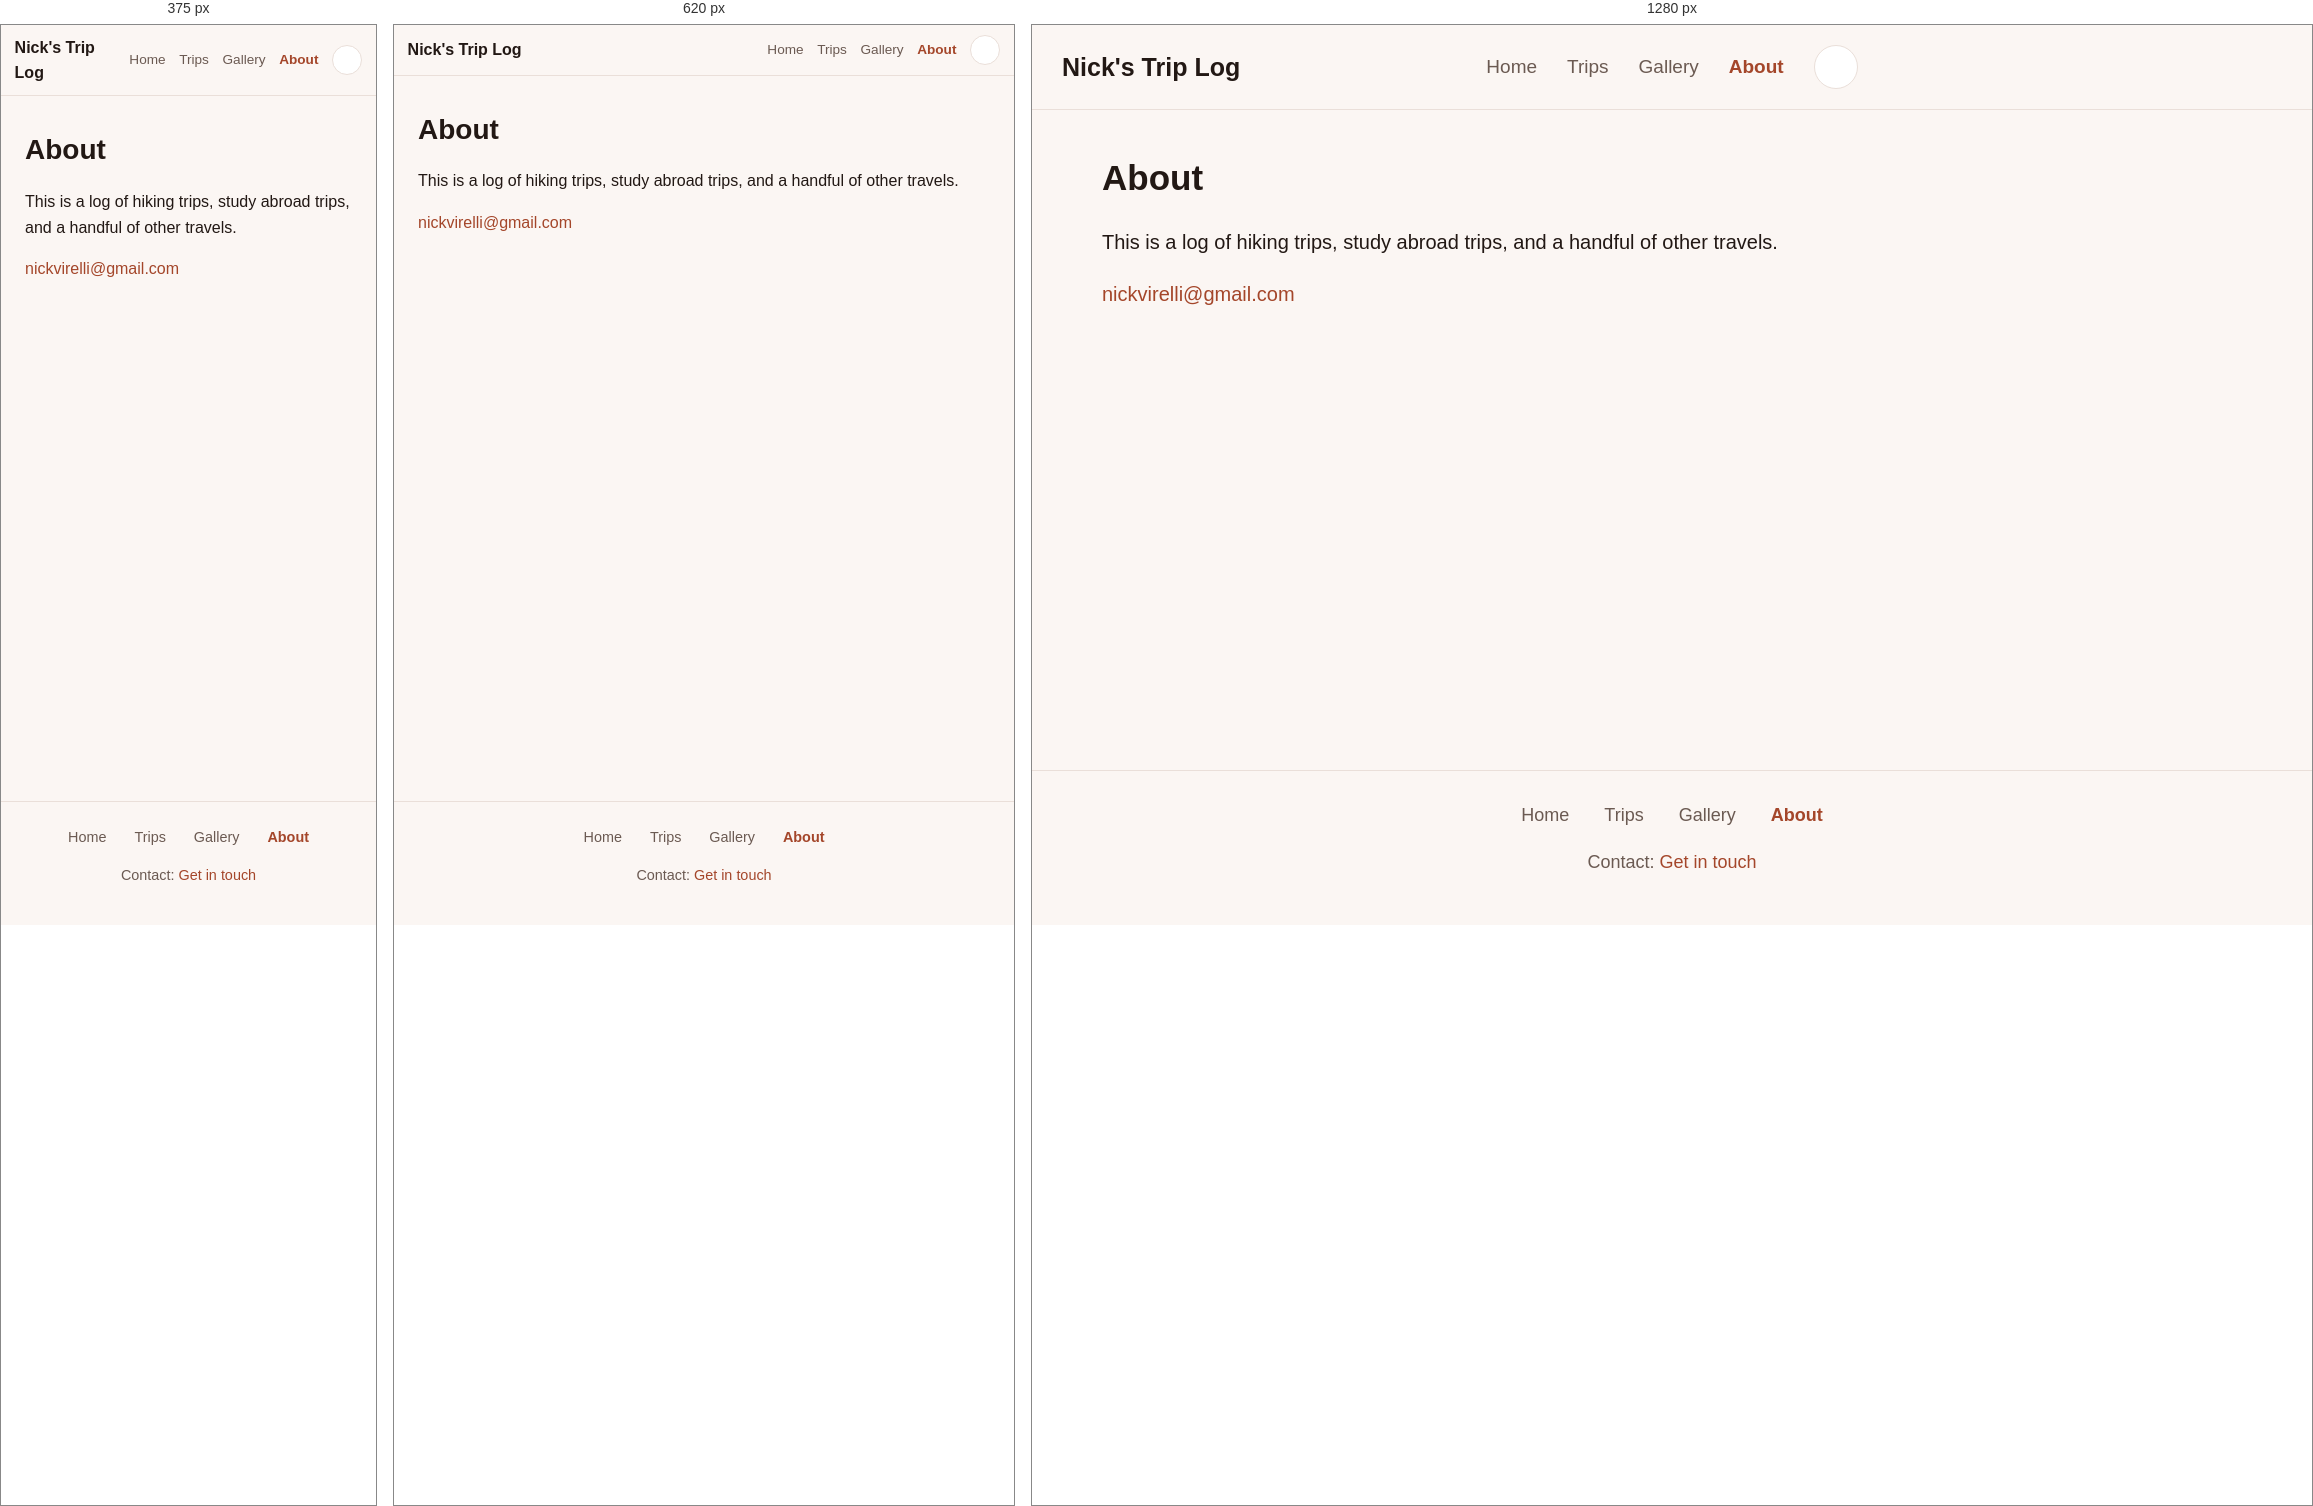
Rendered at 375 px, 620 px and 1280 px, left to right.

<!-- file: about.html -->
<!DOCTYPE html>
<html lang="en">
<head>
  <!-- Google tag (gtag.js) -->
  <script async src="https://www.googletagmanager.com/gtag/js?id=G-Y1F7ZMFZVE"></script>
  <script>
    window.dataLayer = window.dataLayer || [];
    function gtag(){dataLayer.push(arguments);}
    gtag('js', new Date());
    gtag('config', 'G-Y1F7ZMFZVE');
  </script>
  <meta charset="UTF-8">
  <meta name="viewport" content="width=device-width, initial-scale=1.0">
  <title>About - Nick's Trip Log</title>
  <meta name="description" content="A log of hiking trips, study abroad trips, and a handful of other travels.">
  <meta property="og:title" content="About - Nick's Trip Log">
  <meta property="og:description" content="A log of hiking trips, study abroad trips, and a handful of other travels.">
  <meta property="og:type" content="website">
  <meta property="og:url" content="https://nick-virelli.github.io/nicks-trip-log/about.html">
  <link rel="canonical" href="https://nick-virelli.github.io/nicks-trip-log/about.html">
  <meta property="og:image" content="https://nick-virelli.github.io/nicks-trip-log/images/trips/mt-rainier-2026/8E69F307-B2FC-495A-A8B1-EAD2134651B3.jpg">
  <meta name="twitter:card" content="summary_large_image">
  <link rel="icon" type="image/svg+xml" href="images/favicon.svg">
  <link rel="stylesheet" href="css/style.css">
</head>
<body>
  <header class="site-header">
    <h1 class="site-title"><a href="index.html">Nick's Trip Log</a></h1>
    <nav class="site-nav">
      <a href="index.html">Home</a>
      <a href="trips.html">Trips</a>
      <a href="gallery.html">Gallery</a>
      <a href="about.html" class="active" aria-current="page">About</a>
      <button type="button" class="theme-toggle" aria-label="Toggle theme">
        <svg class="icon-sun" viewBox="0 0 24 24" width="18" height="18" fill="none" stroke="currentColor" stroke-width="2" stroke-linecap="round"><circle cx="12" cy="12" r="5" fill="currentColor" stroke="none"/><line x1="12" y1="1" x2="12" y2="3"/><line x1="12" y1="21" x2="12" y2="23"/><line x1="1" y1="12" x2="3" y2="12"/><line x1="21" y1="12" x2="23" y2="12"/><line x1="4.2" y1="4.2" x2="5.6" y2="5.6"/><line x1="18.4" y1="18.4" x2="19.8" y2="19.8"/><line x1="4.2" y1="19.8" x2="5.6" y2="18.4"/><line x1="18.4" y1="5.6" x2="19.8" y2="4.2"/></svg>
        <svg class="icon-moon" viewBox="0 0 24 24" width="18" height="18" fill="currentColor"><path d="M20 12.5A8.5 8.5 0 1 1 11.5 4a7 7 0 0 0 8.5 8.5z"/></svg>
      </button>
    </nav>
  </header>

  <main>
    <div class="page-content">
      <h1>About</h1>
      <p>This is a log of hiking trips, study abroad trips, and a handful of other travels.</p>
      <p><a href="mailto:nickvirelli@gmail.com">nickvirelli@gmail.com</a></p>
    </div>
  </main>

  <footer class="site-footer">
    <nav>
      <a href="index.html">Home</a>
      <a href="trips.html">Trips</a>
      <a href="gallery.html">Gallery</a>
      <a href="about.html" class="active" aria-current="page">About</a>
    </nav>
    <p>Contact: <a href="about.html">Get in touch</a></p>
  </footer>

  <button type="button" id="back-to-top" class="back-to-top" aria-label="Back to top">&uarr; Back to top</button>

  <script src="js/theme.js"></script>
</body>
</html>


/* @media block from style.css */
@media (max-width: 640px) {
  .active-trip-indicator {
    display: none !important;
  }
}

/* @media block from style.css */
@media (max-width: 640px) {
  html {
    font-size: 100%; /* the 125% desktop bump is too much on small screens */
  }

  .site-header {
    display: flex;
    justify-content: space-between;
    align-items: center;
    flex-wrap: nowrap;
    padding: 0.6rem 0.85rem;
    gap: var(--space-sm);
  }

  .site-title {
    font-size: var(--fs-base);
  }

  .site-nav {
    gap: 0.85rem;
  }

  .site-nav a {
    font-size: var(--fs-sm-plus);
  }

  .theme-toggle {
    width: 1.9rem;
    height: 1.9rem;
    flex-shrink: 0;
  }

  .stats-bar {
    gap: var(--space-lg);
  }

  .stat-value {
    font-size: var(--fs-3xl);
  }

  .section-head {
    flex-wrap: wrap;
  }
}

/* @media block from style.css */
@media (max-width: 600px) {
  .gallery-grid {
    grid-template-columns: repeat(auto-fill, minmax(110px, 1fr));
  }
}

/* @media block from style.css */
@media (max-width: 640px) {
  .lightbox-nav {
    width: 2.4rem;
    height: 2.4rem;
    font-size: var(--fs-2xl-plus);
  }
  .lightbox-meta {
    font-size: var(--fs-sm);
  }
}